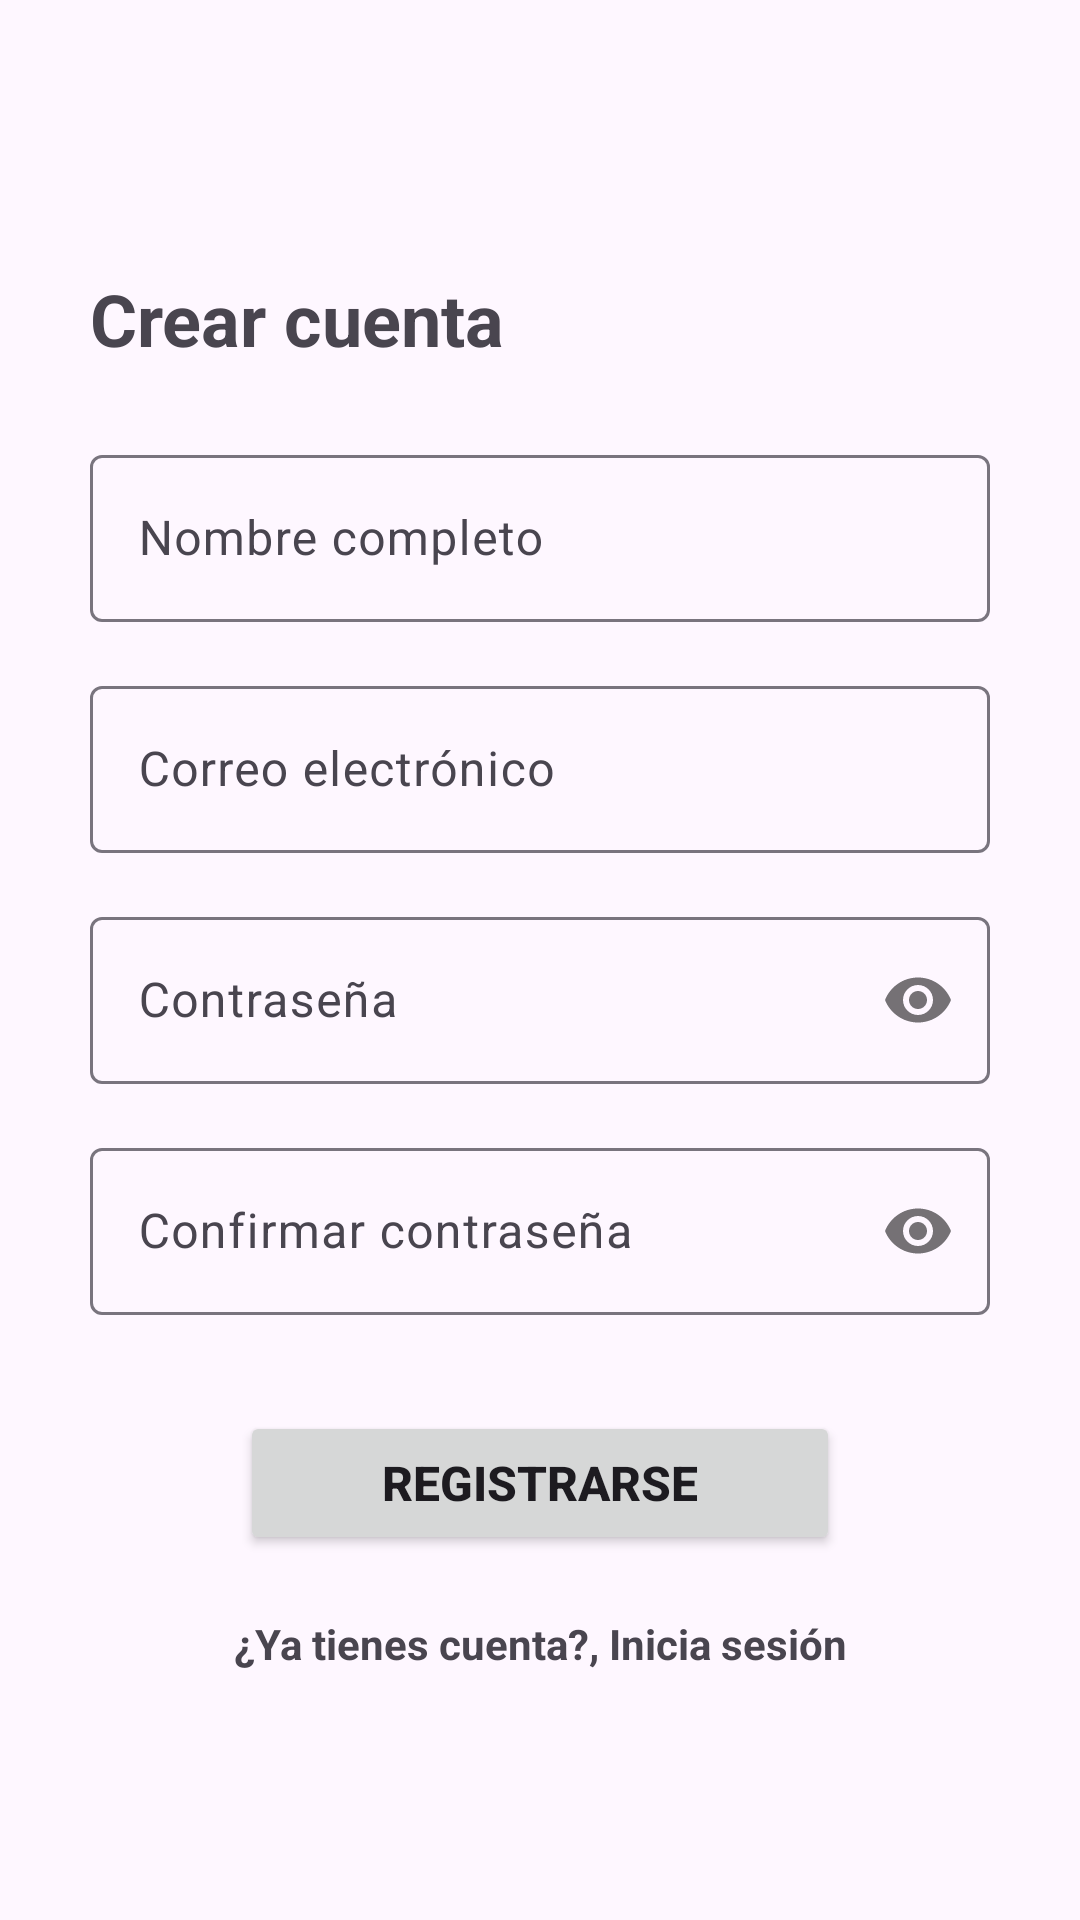

This screen was rendered from an Android layout file. Write that file and the resources it references.
<!-- AndroidManifest.xml: application theme Theme.Gestion501 -->
<!-- res/layout/activity_registro1.xml -->
<?xml version="1.0" encoding="utf-8"?>
<androidx.constraintlayout.widget.ConstraintLayout
        xmlns:android="http://schemas.android.com/apk/res/android"
        xmlns:app="http://schemas.android.com/apk/res-auto"
        android:layout_width="match_parent"
        android:layout_height="match_parent"
        android:background="@drawable/back_login"
        android:padding="30dp">

    <TextView
            android:id="@+id/tvTitulo"
            android:layout_width="wrap_content"
            android:layout_height="wrap_content"
            android:text="Crear cuenta"
            android:textSize="24sp"
            android:textStyle="bold"
            android:layout_marginTop="60dp"
            app:layout_constraintTop_toTopOf="parent"
            app:layout_constraintStart_toStartOf="parent"/>

    <com.google.android.material.textfield.TextInputLayout
            android:id="@+id/tilNombre"
            android:layout_width="0dp"
            android:layout_height="wrap_content"
            android:layout_marginTop="24dp"
            app:layout_constraintTop_toBottomOf="@id/tvTitulo"
            app:layout_constraintStart_toStartOf="parent"
            app:layout_constraintEnd_toEndOf="parent">

        <com.google.android.material.textfield.TextInputEditText
                android:layout_width="match_parent"
                android:layout_height="wrap_content"
                android:hint="Nombre completo"
                android:inputType="textPersonName"/>
    </com.google.android.material.textfield.TextInputLayout>

    <com.google.android.material.textfield.TextInputLayout
            android:id="@+id/tilEmail"
            android:layout_width="0dp"
            android:layout_height="wrap_content"
            android:layout_marginTop="16dp"
            app:layout_constraintTop_toBottomOf="@id/tilNombre"
            app:layout_constraintStart_toStartOf="parent"
            app:layout_constraintEnd_toEndOf="parent">

        <com.google.android.material.textfield.TextInputEditText
                android:layout_width="match_parent"
                android:layout_height="wrap_content"
                android:hint="Correo electrónico"
                android:inputType="textEmailAddress"/>
    </com.google.android.material.textfield.TextInputLayout>

    <com.google.android.material.textfield.TextInputLayout
            android:id="@+id/tilPassword"
            android:layout_width="0dp"
            android:layout_height="wrap_content"
            android:layout_marginTop="16dp"
            app:passwordToggleEnabled="true"
            app:layout_constraintTop_toBottomOf="@id/tilEmail"
            app:layout_constraintStart_toStartOf="parent"
            app:layout_constraintEnd_toEndOf="parent">

        <com.google.android.material.textfield.TextInputEditText
                android:layout_width="match_parent"
                android:layout_height="wrap_content"
                android:hint="Contraseña"
                android:inputType="textPassword"/>
    </com.google.android.material.textfield.TextInputLayout>

    <com.google.android.material.textfield.TextInputLayout
            android:id="@+id/tilConfirmarPassword"
            android:layout_width="0dp"
            android:layout_height="wrap_content"
            android:layout_marginTop="16dp"
            app:passwordToggleEnabled="true"
            app:layout_constraintTop_toBottomOf="@id/tilPassword"
            app:layout_constraintStart_toStartOf="parent"
            app:layout_constraintEnd_toEndOf="parent">

        <com.google.android.material.textfield.TextInputEditText
                android:layout_width="match_parent"
                android:layout_height="wrap_content"
                android:hint="Confirmar contraseña"
                android:inputType="textPassword"/>
    </com.google.android.material.textfield.TextInputLayout>

    <Button
            android:id="@+id/btnRegistrar"
            android:layout_width="200dp"
            android:layout_height="wrap_content"
            android:layout_marginTop="32dp"
            android:text="Registrarse"
            android:textStyle="bold"
            android:textSize="16sp"
            app:layout_constraintTop_toBottomOf="@id/tilConfirmarPassword"
            app:layout_constraintStart_toStartOf="parent"
            app:layout_constraintEnd_toEndOf="parent"/>

    <TextView
            android:id="@+id/tvVolver"
            android:layout_width="wrap_content"
            android:layout_height="wrap_content"
            android:layout_marginTop="20dp"
            android:text="¿Ya tienes cuenta?, Inicia sesión"
            android:textStyle="bold"
            android:textSize="14sp"
            app:layout_constraintTop_toBottomOf="@id/btnRegistrar"
            app:layout_constraintStart_toStartOf="parent"
            app:layout_constraintEnd_toEndOf="parent"/>

</androidx.constraintlayout.widget.ConstraintLayout>
<!-- resources referenced by this layout -->
<resources>
  <style name="Theme.Gestion501" parent="Base.Theme.Gestion501" />
  <style name="Base.Theme.Gestion501" parent="Theme.Material3.DayNight.NoActionBar">
          <item name="colorPrimary">@color/colorPrimary</item>
          <item name="colorPrimaryVariant">@color/colorPrimaryDark</item>
          <item name="colorOnPrimary">@color/white</item>
          <item name="colorOnSecondary">@color/black</item>
      </style>
  <color name="colorPrimary">#106FE3</color>
  <color name="colorPrimaryDark">#2664B5</color>
  <color name="white">#FFFFFFFF</color>
  <color name="black">#FF000000</color>
</resources>
